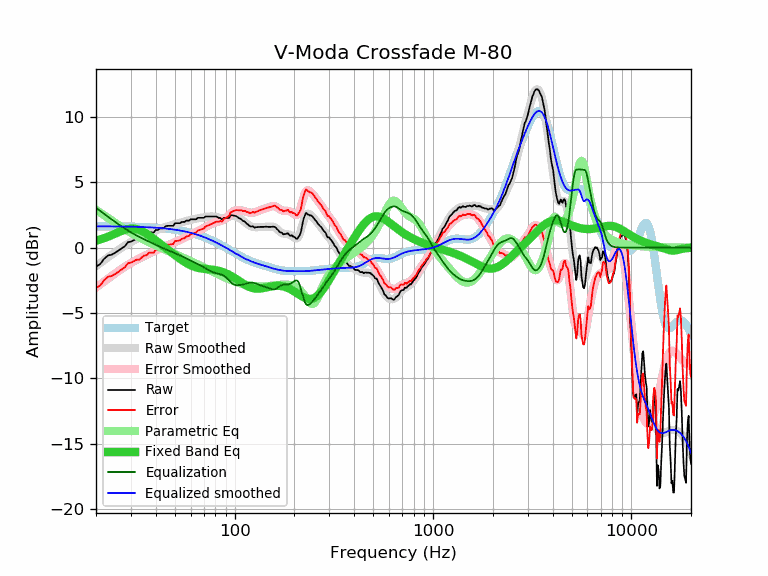

Data behind this chart, as committed beside it:
frequency, raw, error, smoothed, error_smoothed, equalization, parametric_eq, equalized_raw, equalized_smoothed, target
20, -1.45, -3.09, -1.41, -3.05, 3.05, 0.53, 1.61, 1.64, 1.64
21, -1.26, -2.89, -1.18, -2.81, 2.81, 0.63, 1.56, 1.64, 1.64
22, -0.85, -2.48, -0.95, -2.59, 2.59, 0.73, 1.74, 1.64, 1.64
23, -0.60, -2.23, -0.74, -2.37, 2.37, 0.84, 1.77, 1.63, 1.63
24, -0.54, -2.17, -0.53, -2.16, 2.16, 0.96, 1.63, 1.63, 1.63
25, -0.39, -2.01, -0.34, -1.97, 1.97, 1.08, 1.58, 1.63, 1.63
26, -0.21, -1.83, -0.16, -1.79, 1.79, 1.19, 1.58, 1.62, 1.62
27, -0.04, -1.66, 0.01, -1.61, 1.61, 1.29, 1.58, 1.62, 1.62
28, 0.12, -1.49, 0.16, -1.45, 1.45, 1.38, 1.58, 1.62, 1.62
29, 0.42, -1.19, 0.31, -1.31, 1.31, 1.44, 1.73, 1.61, 1.61
30, 0.46, -1.14, 0.44, -1.17, 1.17, 1.47, 1.64, 1.61, 1.61
31, 0.57, -1.03, 0.55, -1.05, 1.05, 1.46, 1.62, 1.60, 1.60
32, 0.67, -0.92, 0.66, -0.93, 0.93, 1.43, 1.61, 1.60, 1.60
33, 0.66, -0.93, 0.76, -0.83, 0.83, 1.37, 1.49, 1.59, 1.59
34, 0.83, -0.75, 0.85, -0.73, 0.73, 1.28, 1.57, 1.58, 1.58
35, 0.97, -0.60, 0.94, -0.64, 0.64, 1.18, 1.61, 1.58, 1.58
36, 0.98, -0.58, 1.02, -0.55, 0.55, 1.07, 1.53, 1.57, 1.57
37, 1.17, -0.39, 1.10, -0.46, 0.46, 0.94, 1.64, 1.56, 1.56
38, 1.17, -0.38, 1.17, -0.38, 0.38, 0.82, 1.55, 1.55, 1.55
39, 1.15, -0.39, 1.24, -0.30, 0.30, 0.69, 1.45, 1.54, 1.54
40, 1.35, -0.18, 1.31, -0.22, 0.22, 0.56, 1.57, 1.53, 1.53
41, 1.35, -0.16, 1.38, -0.14, 0.14, 0.44, 1.49, 1.52, 1.52
42, 1.47, -0.03, 1.44, -0.07, 0.07, 0.31, 1.54, 1.51, 1.51
43, 1.47, -0.02, 1.50, 0.00, -0.00, 0.19, 1.47, 1.49, 1.49
44, 1.52, 0.05, 1.55, 0.07, -0.07, 0.08, 1.45, 1.48, 1.48
45, 1.65, 0.19, 1.60, 0.13, -0.13, -0.04, 1.52, 1.46, 1.46
46, 1.67, 0.23, 1.64, 0.19, -0.19, -0.15, 1.48, 1.45, 1.45
47, 1.67, 0.24, 1.68, 0.25, -0.25, -0.26, 1.42, 1.43, 1.43
48, 1.67, 0.26, 1.72, 0.31, -0.31, -0.37, 1.37, 1.42, 1.42
49, 1.67, 0.28, 1.76, 0.36, -0.36, -0.47, 1.31, 1.40, 1.40
50, 1.87, 0.50, 1.80, 0.42, -0.42, -0.57, 1.45, 1.38, 1.38
51, 1.87, 0.52, 1.84, 0.48, -0.48, -0.67, 1.40, 1.36, 1.36
52, 1.87, 0.54, 1.87, 0.54, -0.54, -0.76, 1.34, 1.34, 1.34
53, 1.87, 0.56, 1.91, 0.59, -0.59, -0.85, 1.28, 1.32, 1.32
54, 1.96, 0.67, 1.94, 0.65, -0.65, -0.94, 1.31, 1.29, 1.29
55, 1.97, 0.70, 1.98, 0.71, -0.71, -1.02, 1.27, 1.27, 1.27
56, 1.97, 0.73, 2.01, 0.77, -0.77, -1.10, 1.21, 1.25, 1.25
57, 2.07, 0.85, 2.04, 0.82, -0.82, -1.17, 1.25, 1.22, 1.22
58, 2.07, 0.88, 2.07, 0.88, -0.88, -1.23, 1.19, 1.19, 1.19
59, 2.07, 0.91, 2.10, 0.94, -0.94, -1.29, 1.14, 1.17, 1.17
60, 2.17, 1.03, 2.13, 0.99, -0.99, -1.35, 1.18, 1.14, 1.14
61, 2.17, 1.06, 2.16, 1.05, -1.05, -1.40, 1.13, 1.11, 1.11
62, 2.17, 1.09, 2.18, 1.10, -1.10, -1.44, 1.08, 1.08, 1.08
63, 2.17, 1.12, 2.20, 1.15, -1.15, -1.48, 1.02, 1.05, 1.05
64, 2.17, 1.16, 2.22, 1.20, -1.20, -1.51, 0.97, 1.02, 1.02
65, 2.28, 1.30, 2.24, 1.25, -1.25, -1.54, 1.03, 0.99, 0.99
66, 2.28, 1.33, 2.26, 1.31, -1.31, -1.56, 0.98, 0.95, 0.95
67, 2.28, 1.36, 2.28, 1.36, -1.36, -1.58, 0.93, 0.92, 0.92
68, 2.28, 1.40, 2.29, 1.41, -1.41, -1.59, 0.87, 0.88, 0.88
69, 2.28, 1.43, 2.31, 1.46, -1.46, -1.61, 0.82, 0.85, 0.85
70, 2.28, 1.47, 2.33, 1.52, -1.52, -1.62, 0.77, 0.81, 0.81
71, 2.38, 1.61, 2.35, 1.57, -1.57, -1.63, 0.81, 0.78, 0.78
72, 2.38, 1.64, 2.36, 1.62, -1.62, -1.64, 0.76, 0.74, 0.74
73, 2.38, 1.68, 2.37, 1.67, -1.67, -1.65, 0.71, 0.70, 0.70
74, 2.38, 1.72, 2.38, 1.72, -1.72, -1.65, 0.66, 0.66, 0.66
75, 2.38, 1.76, 2.39, 1.77, -1.77, -1.66, 0.62, 0.62, 0.62
76, 2.38, 1.80, 2.39, 1.81, -1.81, -1.67, 0.57, 0.59, 0.59
77, 2.38, 1.84, 2.39, 1.85, -1.85, -1.68, 0.54, 0.55, 0.55
78, 2.38, 1.88, 2.39, 1.88, -1.88, -1.69, 0.50, 0.51, 0.51
79, 2.38, 1.92, 2.38, 1.91, -1.91, -1.71, 0.47, 0.47, 0.47
... 553 more rows
